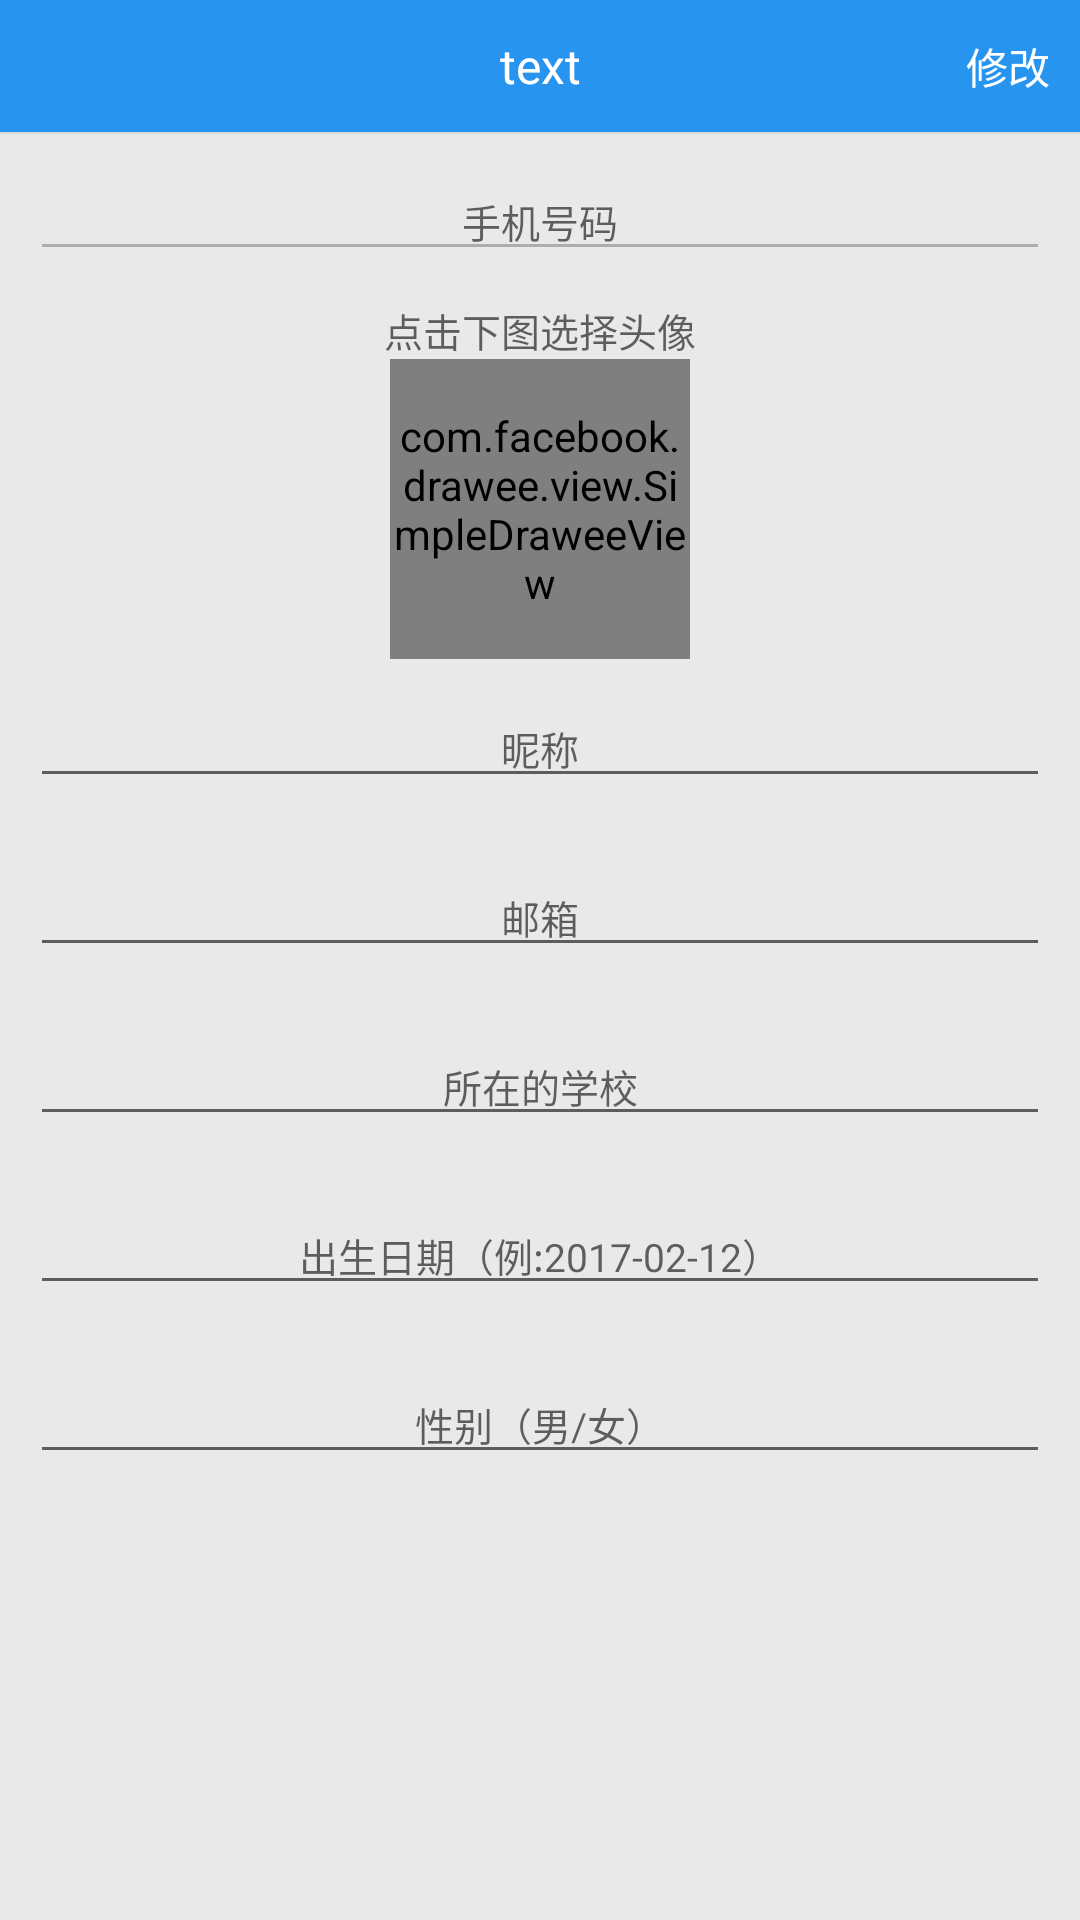

Layout XML and referenced resources for this Android screen:
<!-- AndroidManifest.xml: application theme AppTheme.NoActionBar -->
<!-- res/layout/activity_user_info.xml -->
<?xml version="1.0" encoding="utf-8"?>
<android.support.design.widget.CoordinatorLayout xmlns:android="http://schemas.android.com/apk/res/android"
    xmlns:app="http://schemas.android.com/apk/res-auto"
    android:layout_width="match_parent"
    android:layout_height="match_parent"
    android:background="@color/crE9E9E9"
    android:fitsSystemWindows="true">

    <ScrollView
        android:layout_width="match_parent"
        android:layout_height="match_parent"
        android:paddingTop="@dimen/action_bar_height">

        <LinearLayout
            android:layout_width="match_parent"
            android:layout_height="match_parent"
            android:orientation="vertical">

            <EditText
                android:id="@+id/et_phone"
                android:layout_width="match_parent"
                android:layout_height="wrap_content"
                android:layout_margin="10dp"
                android:enabled="false"
                android:gravity="center"
                android:hint="手机号码"
                android:textColor="@color/cr3C3B41"
                android:textSize="13sp" />

            <TextView
                android:id="@+id/img_notice"
                android:layout_width="match_parent"
                android:layout_height="wrap_content"
                android:enabled="false"
                android:gravity="center"
                android:hint="点击下图选择头像"
                android:textColor="@color/cr3C3B41"
                android:textSize="13sp" />

            <com.facebook.drawee.view.SimpleDraweeView
                android:id="@+id/sdv_img"
                style="@style/ImageBase.Circle.Border"
                android:layout_width="100dp"
                android:layout_height="100dp"
                android:layout_gravity="center_horizontal"
                app:placeholderImage="@drawable/upload_user_head" />

            <include layout="@layout/view_user_info" />

        </LinearLayout>
    </ScrollView>

    <android.support.v7.widget.CardView
        android:id="@+id/common_app_bar"
        android:layout_width="match_parent"
        android:layout_height="@dimen/action_bar_height"
        android:orientation="vertical"
        app:cardBackgroundColor="@color/colorPrimaryDark"
        app:cardCornerRadius="0dp"
        app:cardElevation="1sp">

        <ImageView
            android:id="@+id/arrow_back"
            android:layout_width="33dp"
            android:layout_height="33dp"
            android:layout_gravity="center_vertical"
            android:layout_marginLeft="5dp"
            android:background="?selectableItemBackgroundBorderless"
            android:clickable="true"
            android:padding="5dp"
            android:src="@drawable/ic_arrow_back_white" />

        <TextView
            android:id="@+id/title"
            android:layout_width="match_parent"
            android:layout_height="match_parent"
            android:layout_marginLeft="40dp"
            android:layout_marginRight="40dp"
            android:gravity="center"
            android:lines="1"
            android:text="text"
            android:textColor="@color/crFFFFFF"
            android:textSize="@dimen/size_sp_16" />

        <TextView
            android:id="@+id/tv_btn_register"
            android:layout_width="wrap_content"
            android:layout_height="wrap_content"
            android:layout_gravity="right|center_vertical"
            android:layout_marginRight="5dp"
            android:background="?selectableItemBackgroundBorderless"
            android:clickable="true"
            android:padding="5dp"
            android:text="修改"
            android:textColor="@color/crFFFFFF"
            android:textSize="@dimen/size_sp_14" />

    </android.support.v7.widget.CardView>

</android.support.design.widget.CoordinatorLayout>
<!-- res/layout/view_user_info.xml (included above) -->
<?xml version="1.0" encoding="utf-8"?>
<LinearLayout xmlns:android="http://schemas.android.com/apk/res/android"
    android:orientation="vertical" android:layout_width="match_parent"
    android:layout_height="match_parent">
    <EditText
        android:id="@+id/et_nike_name"
        android:layout_width="match_parent"
        android:layout_height="wrap_content"
        android:layout_margin="10dp"
        android:gravity="center"
        android:hint="昵称"
        android:textColor="@color/cr3C3B41"
        android:textSize="13sp" />

    <EditText
        android:id="@+id/et_email"
        android:layout_width="match_parent"
        android:layout_height="wrap_content"
        android:layout_margin="10dp"
        android:gravity="center"
        android:hint="邮箱"
        android:textColor="@color/cr3C3B41"
        android:textSize="13sp" />

    <EditText
        android:id="@+id/et_campus"
        android:layout_width="match_parent"
        android:layout_height="wrap_content"
        android:layout_margin="10dp"
        android:gravity="center"
        android:hint="所在的学校"
        android:textColor="@color/cr3C3B41"
        android:textSize="13sp" />

    <EditText
        android:id="@+id/et_birthday"
        android:layout_width="match_parent"
        android:layout_height="wrap_content"
        android:layout_margin="10dp"
        android:gravity="center"
        android:hint="出生日期（例:2017-02-12）"
        android:textColor="@color/cr3C3B41"
        android:textSize="13sp" />

    <EditText
        android:id="@+id/et_sex"
        android:layout_width="match_parent"
        android:layout_height="wrap_content"
        android:layout_margin="10dp"
        android:gravity="center"
        android:hint="性别（男/女）"
        android:textColor="@color/cr3C3B41"
        android:textSize="13sp" />

    <EditText
        android:id="@+id/et_like"
        android:layout_width="match_parent"
        android:layout_height="wrap_content"
        android:layout_margin="10dp"
        android:gravity="center"
        android:visibility="gone"
        android:hint="兴趣、爱好"
        android:textColor="@color/cr3C3B41"
        android:textSize="13sp" />
</LinearLayout>
<!-- resources referenced by this layout -->
<resources>
  <color name="colorPrimaryDark">#2795F0</color>
  <color name="cr3C3B41">#3C3B41</color>
  <color name="crE9E9E9">#E9E9E9</color>
  <color name="crFFFFFF">#ffffff</color>
  <dimen name="action_bar_height">44dp</dimen>
  <dimen name="size_sp_14">14sp</dimen>
  <dimen name="size_sp_16">16sp</dimen>
  <!-- drawable upload_user_head: png bitmap (drawable-xhdpi, 3762 bytes) -->
  <style name="ImageBase.Circle.Border">
          <item name="roundingBorderWidth">2dp</item>
          <item name="roundingBorderColor">@color/crC1FFFFFF</item>
      </style>
  <style name="AppTheme.NoActionBar">
          <item name="windowActionBar">false</item>
          <item name="windowNoTitle">true</item>
      </style>
  <color name="crC1FFFFFF">#c1ffffff</color>
</resources>
